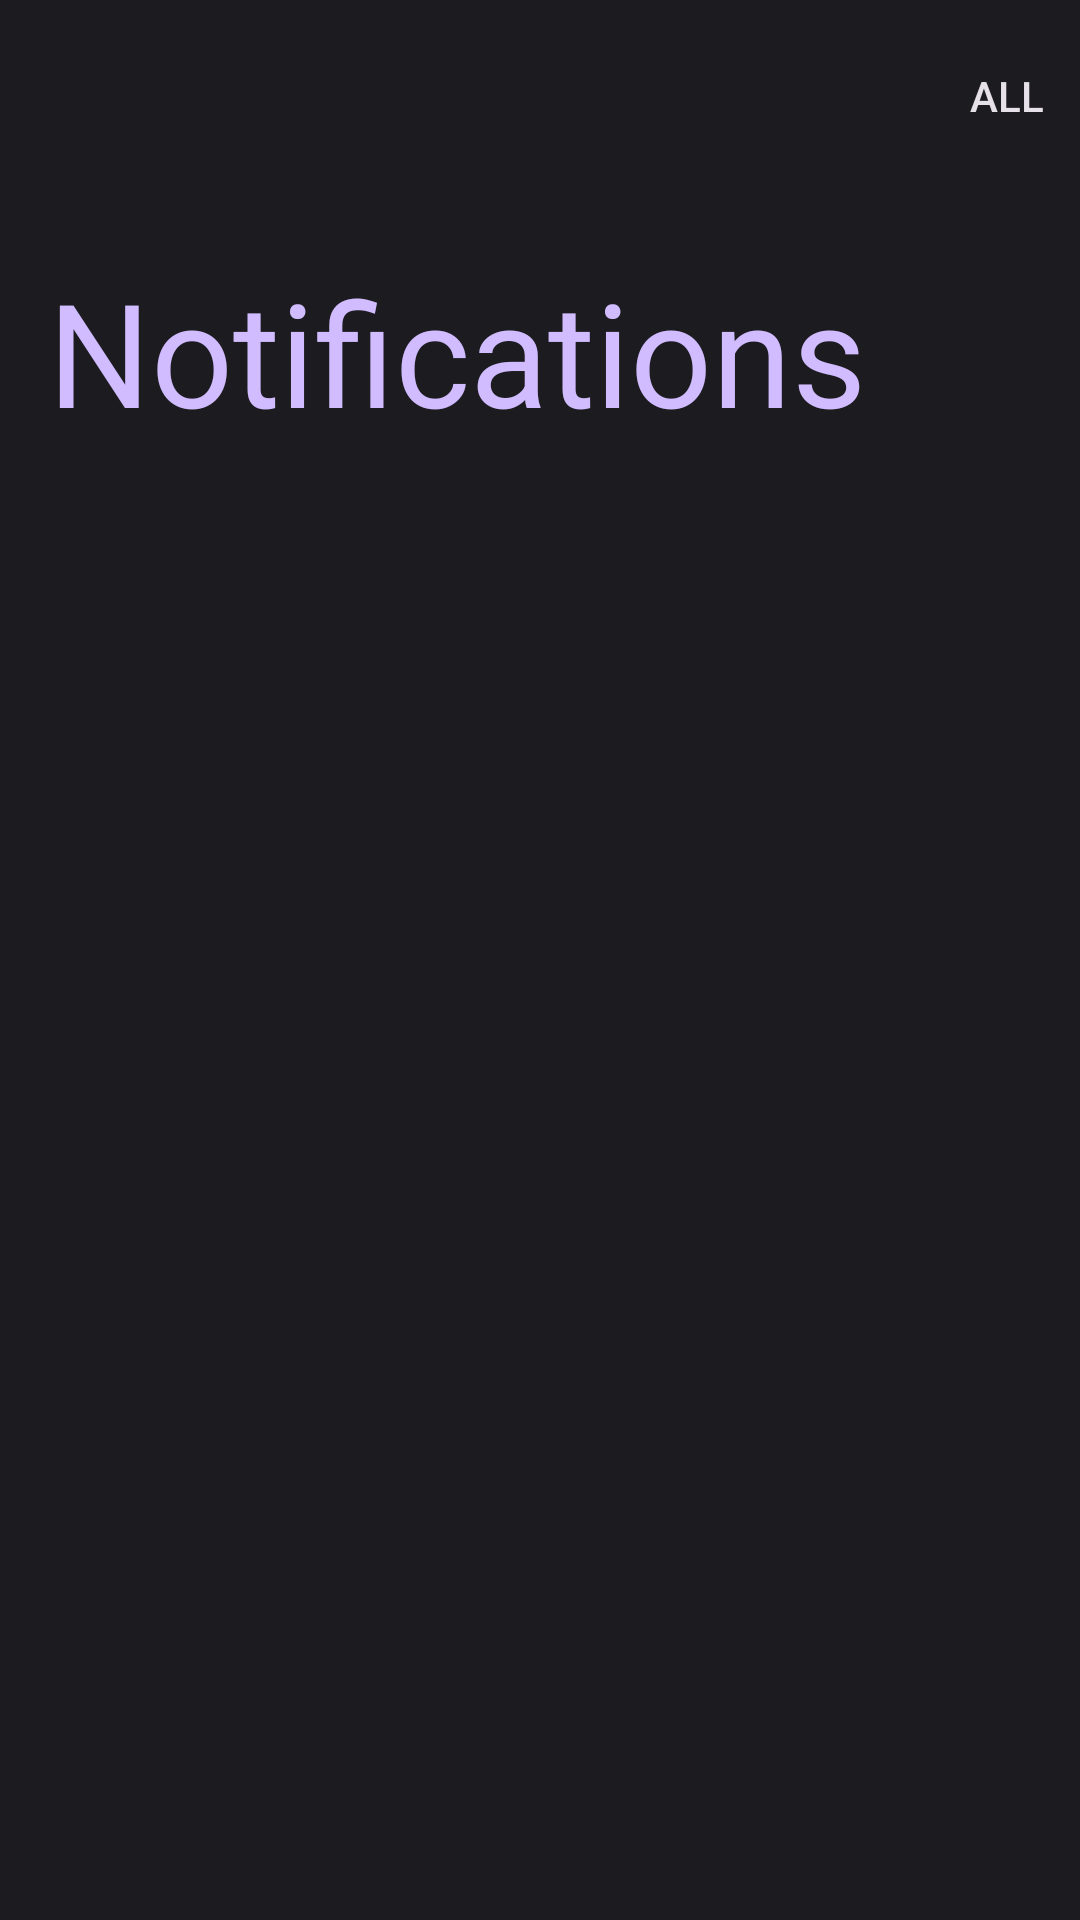

Layout XML and referenced resources for this Android screen:
<!-- AndroidManifest.xml: application theme Theme.SmartEdge -->
<!-- res/layout/manage_notification_layout.xml -->
<?xml version="1.0" encoding="utf-8"?>
<androidx.coordinatorlayout.widget.CoordinatorLayout xmlns:android="http://schemas.android.com/apk/res/android"
    xmlns:app="http://schemas.android.com/apk/res-auto"
    android:layout_width="match_parent"
    android:layout_height="match_parent">

    <androidx.recyclerview.widget.RecyclerView
        android:id="@+id/recycler_view"
        android:layout_width="match_parent"
        android:layout_height="match_parent"
        android:layout_marginTop="20dp"
        android:orientation="vertical"
        android:padding="10dp"
        app:layout_behavior="com.google.android.material.appbar.AppBarLayout$ScrollingViewBehavior">

    </androidx.recyclerview.widget.RecyclerView>


    <com.google.android.material.appbar.AppBarLayout
        android:layout_width="match_parent"
        android:layout_height="wrap_content">

        <com.google.android.material.appbar.CollapsingToolbarLayout
            android:id="@+id/collapsing_toolbar"
            style="?attr/collapsingToolbarLayoutLargeStyle"
            android:layout_width="match_parent"
            android:layout_height="?attr/collapsingToolbarLayoutLargeSize"
            app:expandedTitleTextAppearance="@style/TextAppearance.MaterialComponents.Headline3"
            app:expandedTitleTextColor="?attr/colorPrimary"
            app:layout_scrollFlags="scroll|exitUntilCollapsed|snap|enterAlwaysCollapsed">

            <com.google.android.material.appbar.MaterialToolbar
                android:id="@+id/toolbar"
                android:layout_width="match_parent"
                android:layout_height="?actionBarSize"
                app:layout_collapseMode="pin"
                app:menu="@menu/notifications_top_bar_menu"
                app:navigationIcon="@drawable/ic_baseline_arrow_back_ios_24"
                app:subtitle="Select apps to enable notifications"
                app:title="Notifications" />
        </com.google.android.material.appbar.CollapsingToolbarLayout>
    </com.google.android.material.appbar.AppBarLayout>
</androidx.coordinatorlayout.widget.CoordinatorLayout>
<!-- resources referenced by this layout -->
<resources>
  <style name="Theme.SmartEdge" parent="Theme.Material3.Dark.NoActionBar">
          <item name="colorOnErrorContainer">@color/md_theme_dark_onErrorContainer</item>
          <item name="colorOnError">@color/md_theme_dark_onError</item>
          <item name="colorErrorContainer">@color/md_theme_dark_errorContainer</item>
          <item name="colorOnTertiaryContainer">@color/md_theme_dark_onTertiaryContainer</item>
          <item name="colorOnTertiary">@color/md_theme_dark_onTertiary</item>
          <item name="colorTertiaryContainer">@color/md_theme_dark_tertiaryContainer</item>
          <item name="colorTertiary">@color/md_theme_dark_tertiary</item>
          <item name="colorError">@color/md_theme_dark_error</item>
          <item name="colorOutline">@color/md_theme_dark_outline</item>
          <item name="colorOnBackground">@color/md_theme_dark_onBackground</item>
          <item name="android:colorBackground">@color/md_theme_dark_background</item>
          <item name="colorOnSurfaceInverse">@color/md_theme_dark_inverseOnSurface</item>
          <item name="colorSurfaceInverse">@color/md_theme_dark_inverseSurface</item>
          <item name="colorOnSurfaceVariant">@color/md_theme_dark_onSurfaceVariant</item>
          <item name="colorOnSurface">@color/md_theme_dark_onSurface</item>
          <item name="colorSurfaceVariant">@color/md_theme_dark_surfaceVariant</item>
          <item name="colorSurface">@color/md_theme_dark_surface</item>
          <item name="colorOnSecondaryContainer">@color/md_theme_dark_onSecondaryContainer</item>
          <item name="colorOnSecondary">@color/md_theme_dark_onSecondary</item>
          <item name="colorSecondaryContainer">@color/md_theme_dark_secondaryContainer</item>
          <item name="colorSecondary">@color/md_theme_dark_secondary</item>
          <item name="colorOnPrimaryContainer">@color/md_theme_dark_onPrimaryContainer</item>
          <item name="colorOnPrimary">@color/md_theme_dark_onPrimary</item>
          <item name="colorPrimaryContainer">@color/md_theme_dark_primaryContainer</item>
          <item name="colorPrimary">@color/md_theme_dark_primary</item>
          <item name="colorPrimaryInverse">@color/md_theme_dark_inversePrimary</item>
          <item name="android:statusBarColor">@color/md_theme_dark_background</item>
          <item name="android:windowLightStatusBar">false</item>
      </style>
  <color name="md_theme_dark_onErrorContainer">#F2B8B5</color>
  <color name="md_theme_dark_onError">#601410</color>
  <color name="md_theme_dark_errorContainer">#8C1D18</color>
  <color name="md_theme_dark_onTertiaryContainer">#FFD8E4</color>
  <color name="md_theme_dark_onTertiary">#492532</color>
  <color name="md_theme_dark_tertiaryContainer">#633B48</color>
  <color name="md_theme_dark_tertiary">#EFB8C8</color>
  <color name="md_theme_dark_error">#F2B8B5</color>
  <color name="md_theme_dark_outline">#938F99</color>
  <color name="md_theme_dark_onBackground">#E6E1E5</color>
  <color name="md_theme_dark_background">#1C1B1F</color>
  <color name="md_theme_dark_inverseOnSurface">#313033</color>
  <color name="md_theme_dark_inverseSurface">#E6E1E5</color>
  <color name="md_theme_dark_onSurfaceVariant">#CAC4D0</color>
  <color name="md_theme_dark_onSurface">#E6E1E5</color>
  <color name="md_theme_dark_surfaceVariant">#49454F</color>
  <color name="md_theme_dark_surface">#1C1B1F</color>
  <color name="md_theme_dark_onSecondaryContainer">#E8DEF8</color>
  <color name="md_theme_dark_onSecondary">#332D41</color>
  <color name="md_theme_dark_secondaryContainer">#4A4458</color>
  <color name="md_theme_dark_secondary">#CCC2DC</color>
  <color name="md_theme_dark_onPrimaryContainer">#EADDFF</color>
  <color name="md_theme_dark_onPrimary">#381E72</color>
  <color name="md_theme_dark_primaryContainer">#4F378B</color>
  <color name="md_theme_dark_primary">#D0BCFF</color>
  <color name="md_theme_dark_inversePrimary">#6750A4</color>
</resources>
